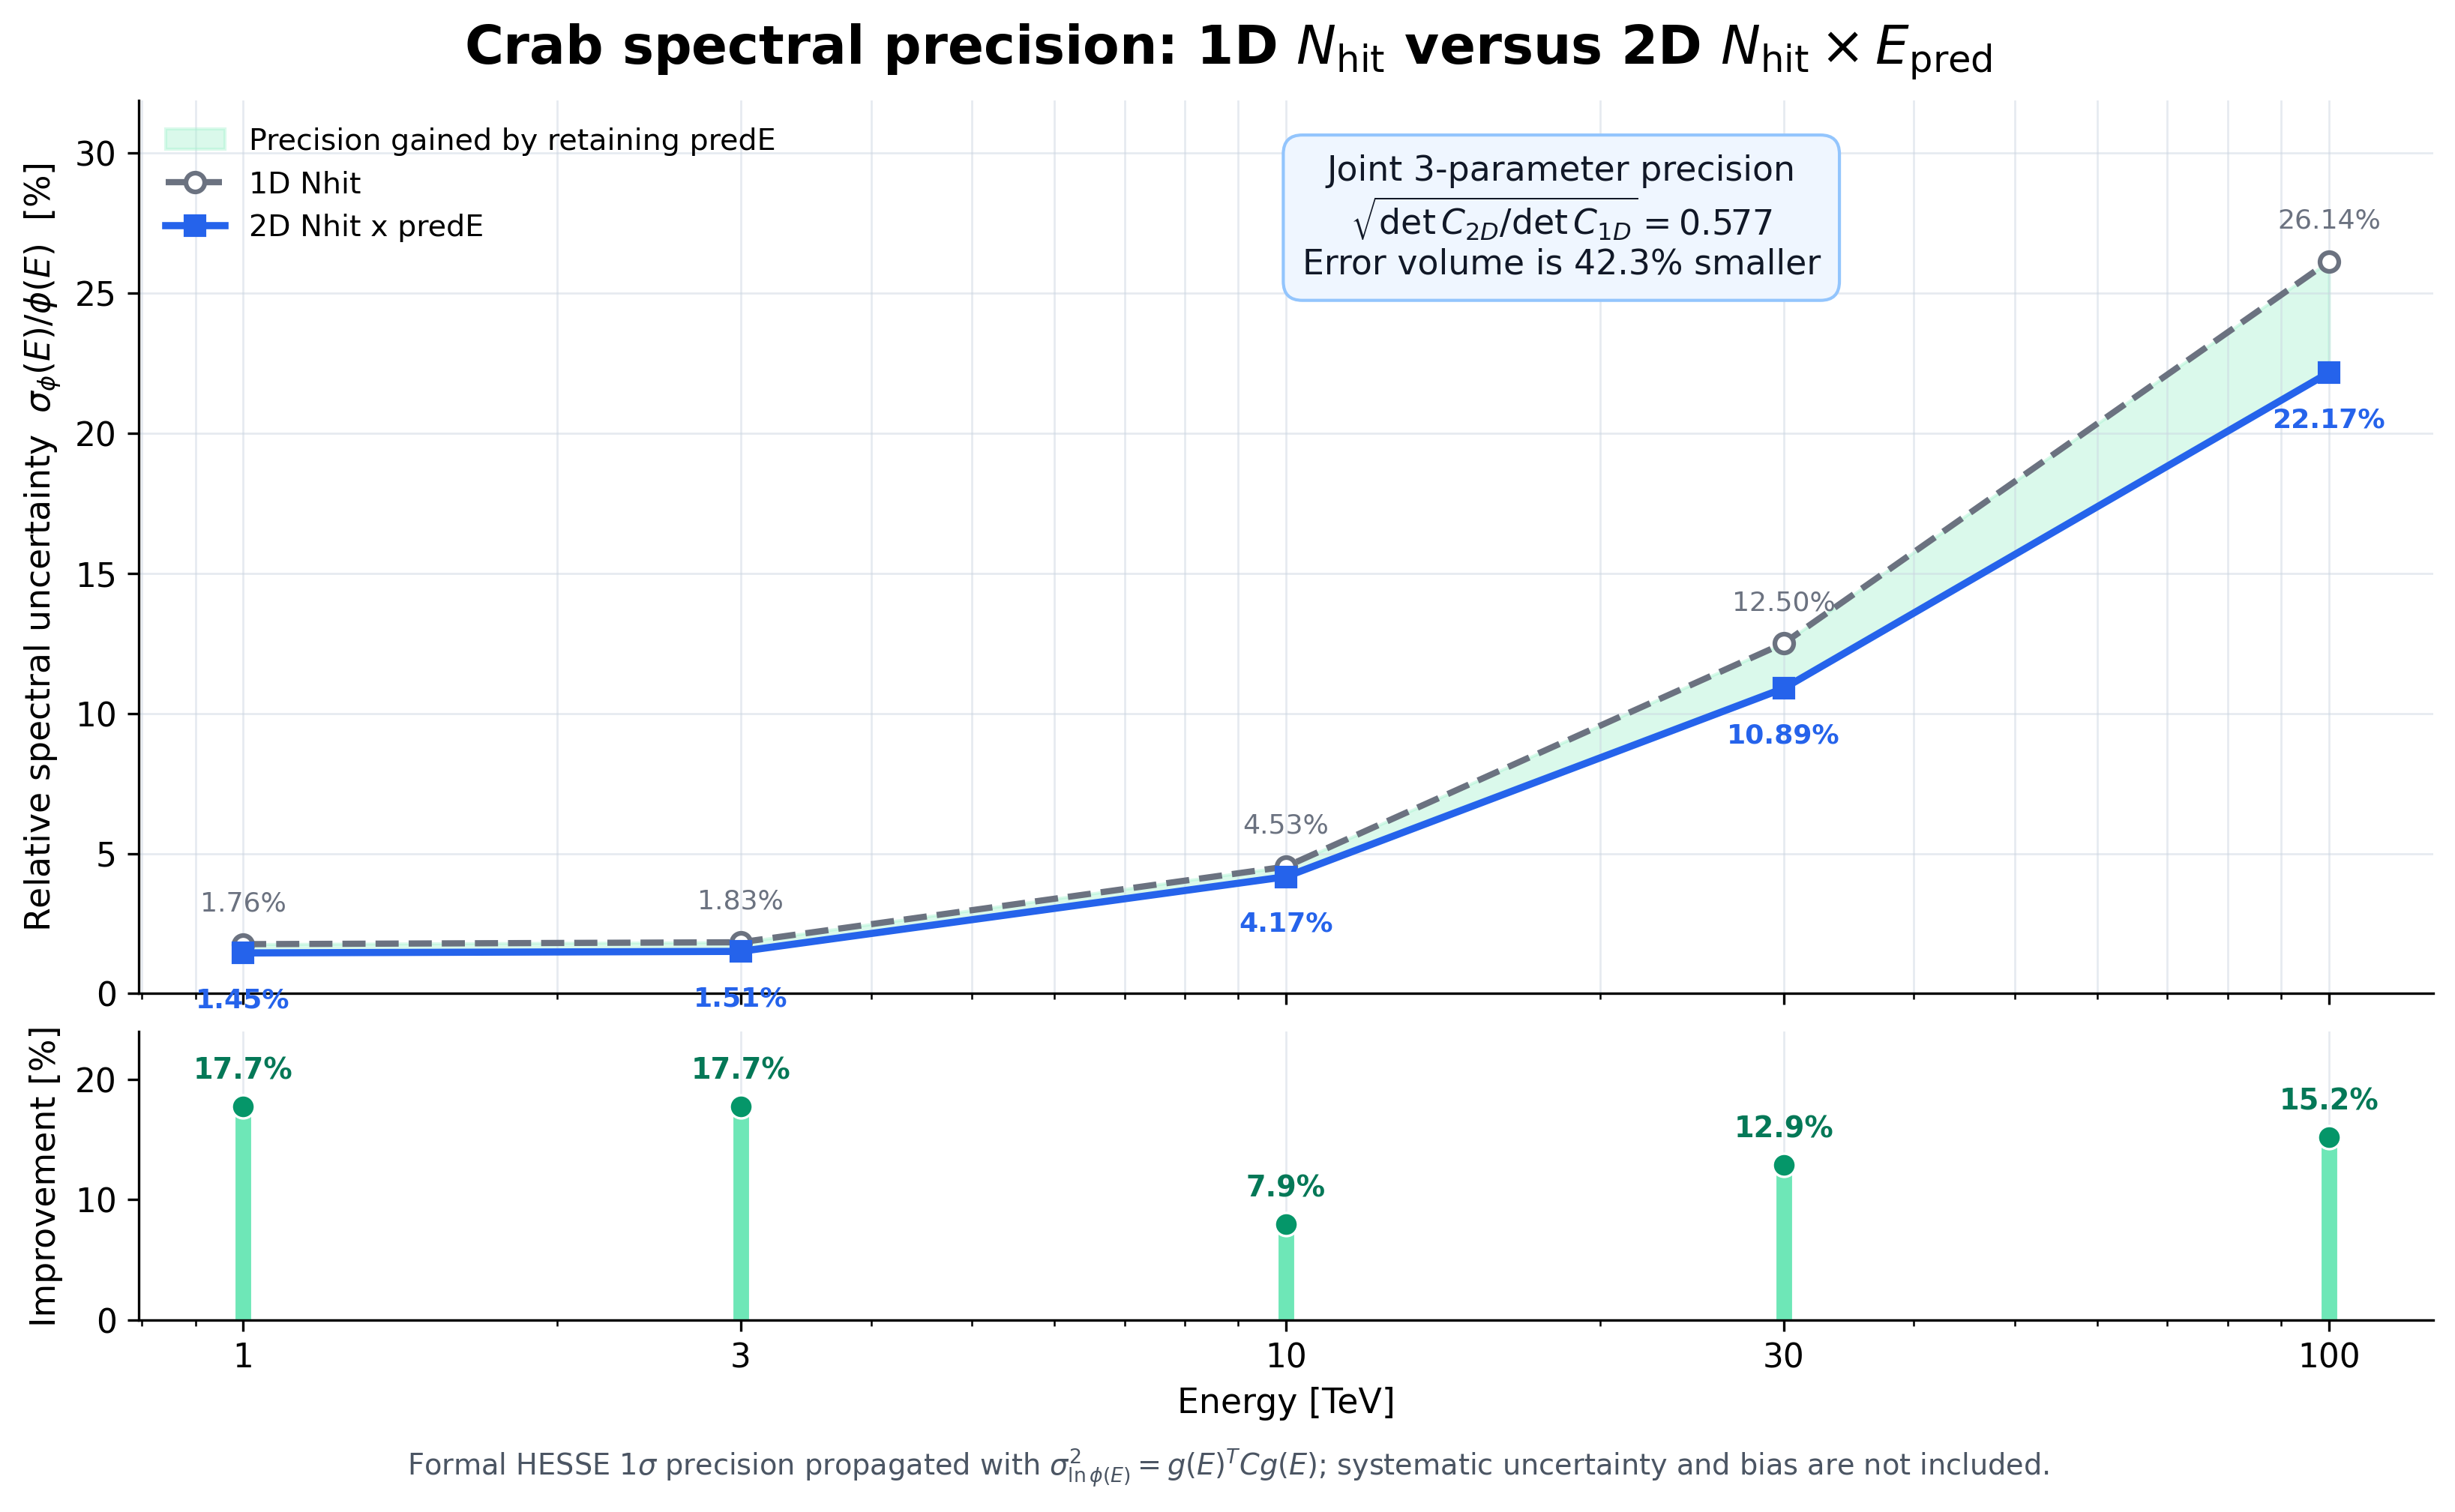

Source data for this figure (header and first rows):
energy_tev, one_d_relative_uncertainty_percent, two_d_relative_uncertainty_percent, improvement_percent
1, 1.763, 1.45, 17.74
3, 1.831, 1.506, 17.74
10, 4.532, 4.172, 7.938
30, 12.5, 10.89, 12.86
100, 26.14, 22.17, 15.19
